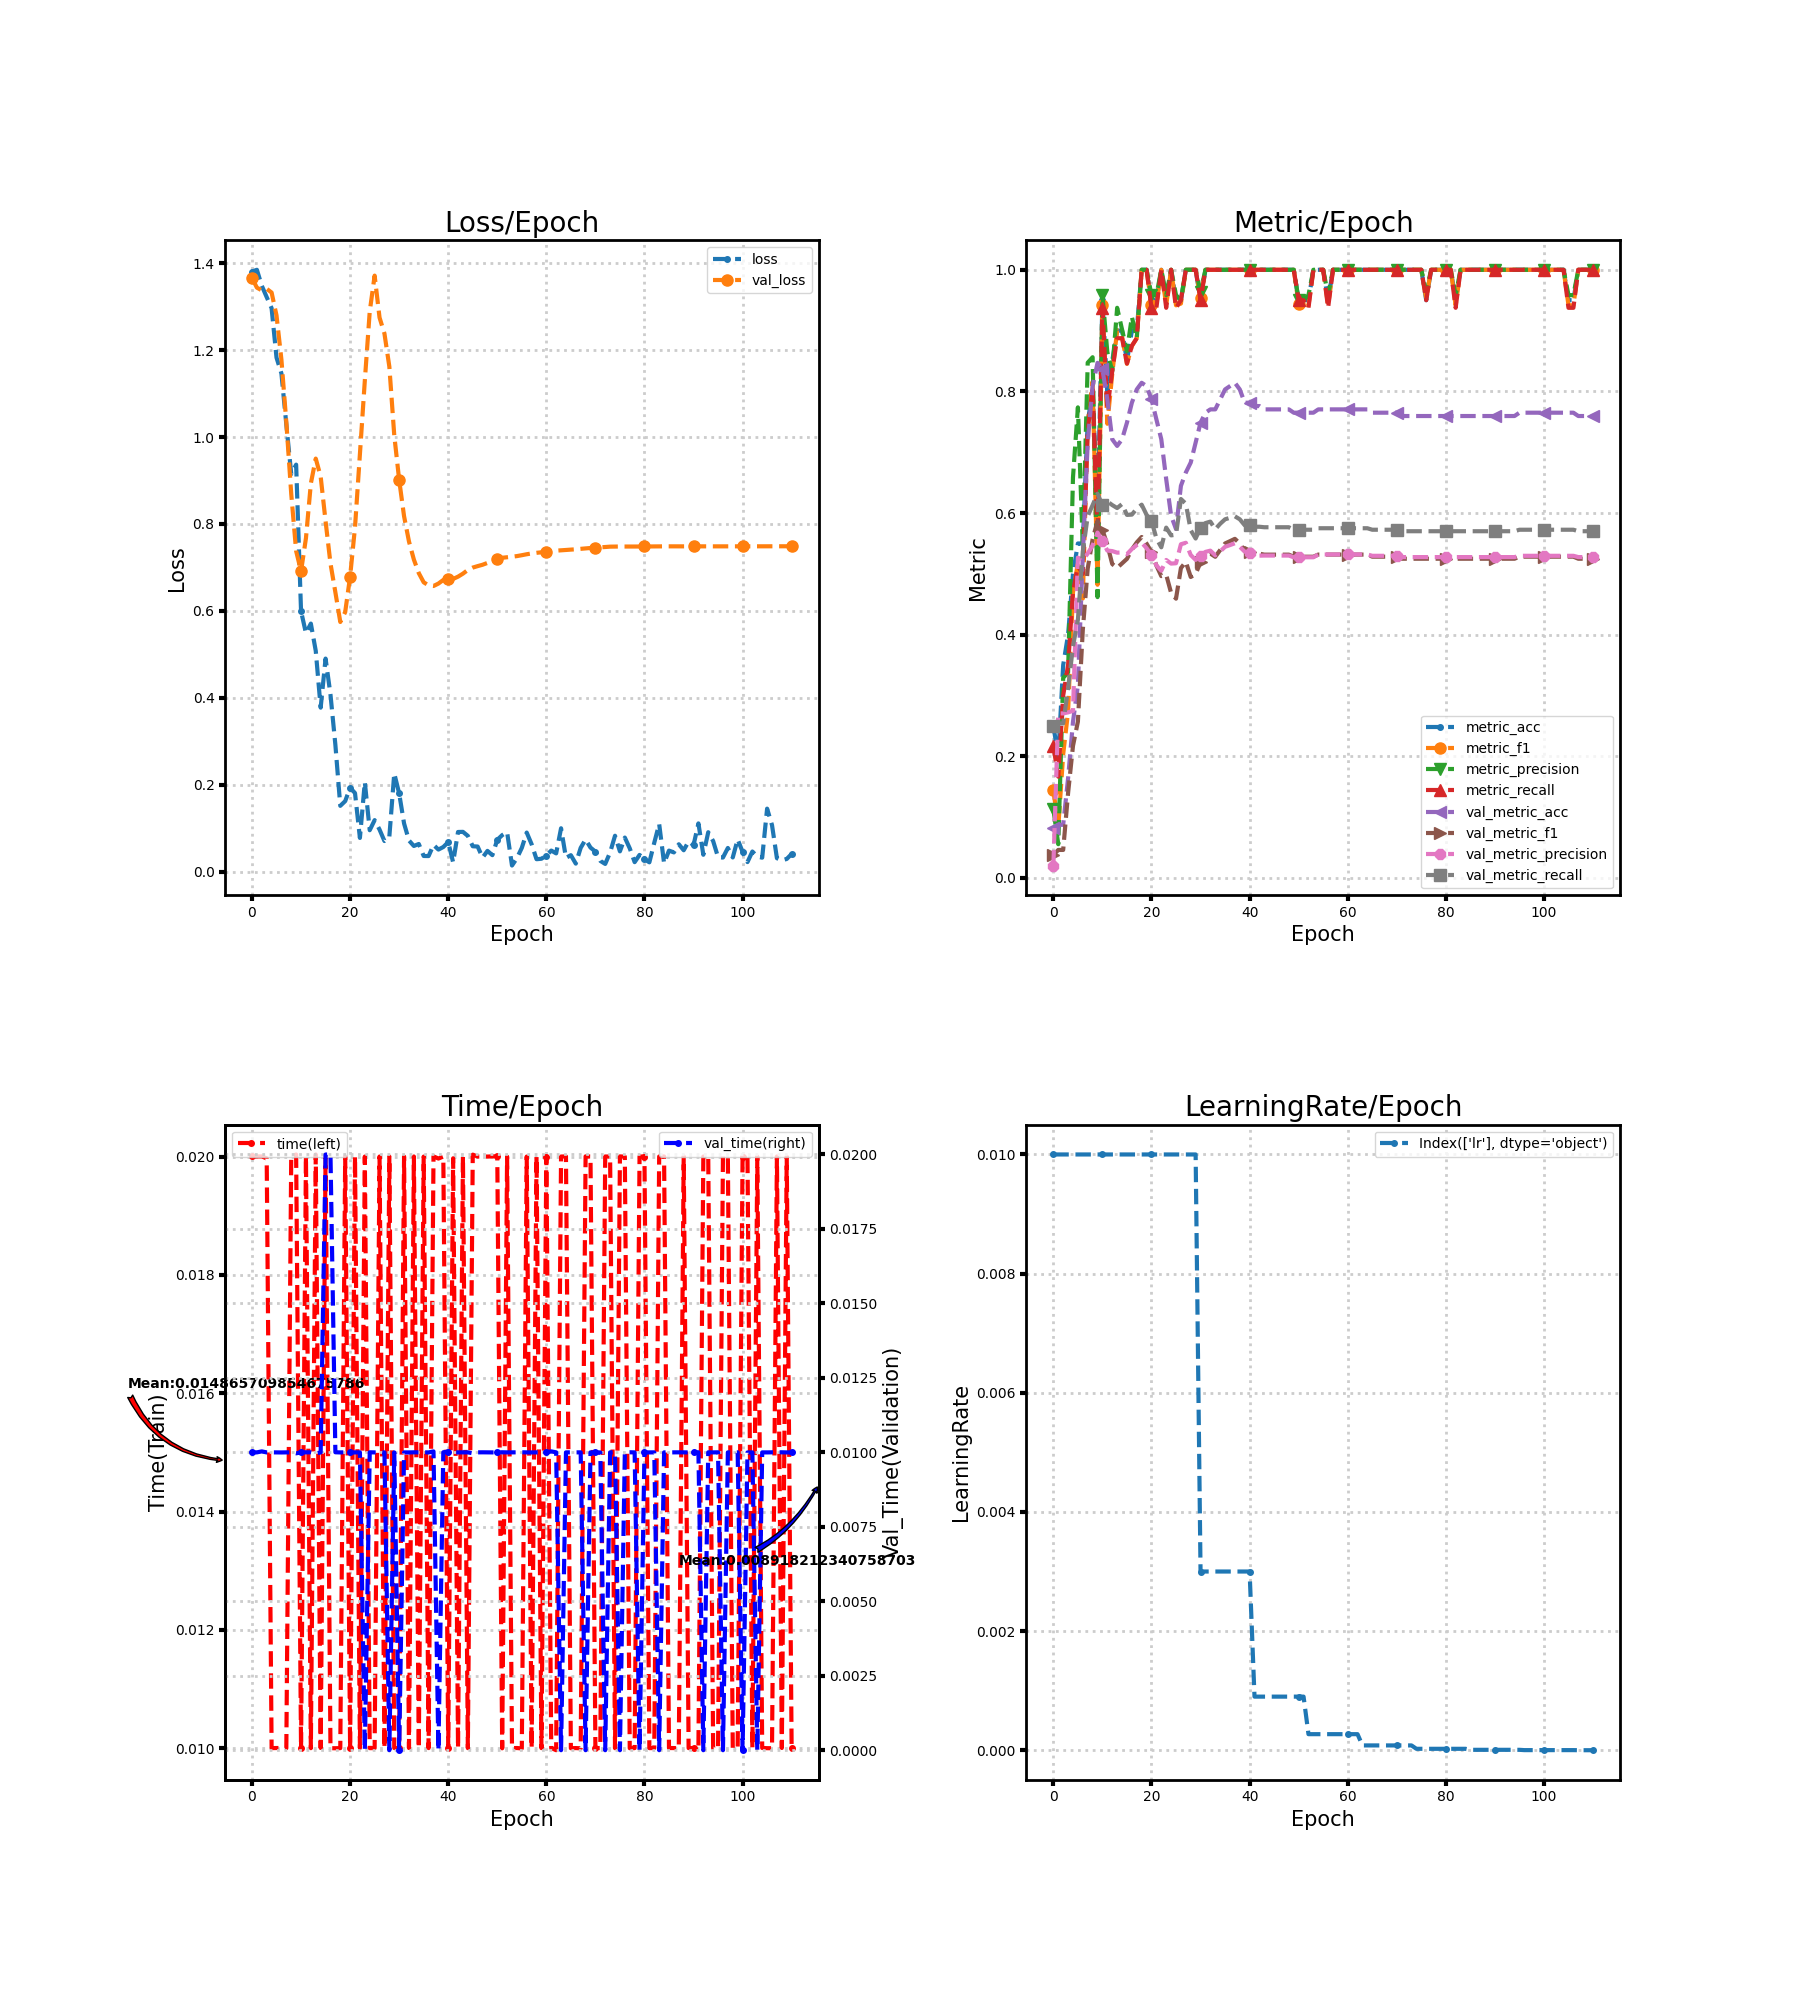

The data file committed next to this chart (first rows):
loss, metric_acc, metric_f1, metric_precision, metric_recall, time, lr, val_loss, val_metric_acc, val_metric_f1, val_metric_precision, val_metric_recall, val_time
1.381, 0.25, 0.1455, 0.1131, 0.2167, 0.02, 0.01, 1.366, 0.08197, 0.03788, 0.02049, 0.25, 0.009998
1.385, 0.2, 0.08333, 0.05556, 0.1667, 0.02, 0.01, 1.344, 0.08743, 0.04614, 0.2706, 0.2541, 0.009999
1.348, 0.35, 0.2033, 0.3289, 0.3, 0.02, 0.01, 1.338, 0.08743, 0.04614, 0.2706, 0.2541, 0.01003
1.322, 0.4, 0.2733, 0.3382, 0.35, 0.01997, 0.01, 1.341, 0.1639, 0.1397, 0.2723, 0.3115, 0.009997
1.297, 0.5, 0.4697, 0.6587, 0.4708, 0.01, 0.01, 1.333, 0.2568, 0.2172, 0.2748, 0.3811, 0.009999
1.183, 0.55, 0.5179, 0.7738, 0.5125, 0.01, 0.01, 1.28, 0.3169, 0.2571, 0.5268, 0.4246, 0.009998
1.146, 0.55, 0.4595, 0.5446, 0.5, 0.01, 0.01, 1.178, 0.5301, 0.4078, 0.5223, 0.5366, 0.009996
1.029, 0.75, 0.7481, 0.8472, 0.7333, 0.01, 0.01, 1.034, 0.7158, 0.5087, 0.5337, 0.5948, 0.009999
0.9149, 0.8, 0.8161, 0.8562, 0.8083, 0.02, 0.01, 0.8695, 0.8087, 0.5568, 0.5468, 0.613, 0.009999
0.9366, 0.6, 0.4821, 0.4618, 0.5583, 0.02003, 0.01, 0.7377, 0.847, 0.5867, 0.5679, 0.6318, 0.009967
0.5994, 0.95, 0.9416, 0.9583, 0.9375, 0.01, 0.01, 0.6914, 0.8361, 0.5725, 0.554, 0.6127, 0.009998
0.5486, 0.8, 0.7469, 0.8646, 0.7708, 0.02, 0.01, 0.7672, 0.7869, 0.5479, 0.5383, 0.6191, 0.01
0.5707, 0.85, 0.8285, 0.8333, 0.8333, 0.01, 0.01, 0.8933, 0.7213, 0.5162, 0.5375, 0.6132, 0.01
0.5079, 0.9, 0.9008, 0.9375, 0.8875, 0.02004, 0.01, 0.9505, 0.7104, 0.5099, 0.5349, 0.6083, 0.009963
0.3772, 0.9, 0.8905, 0.9018, 0.8875, 0.01, 0.01, 0.909, 0.7213, 0.5173, 0.5352, 0.6148, 0.009996
0.4902, 0.85, 0.8453, 0.8661, 0.8458, 0.02, 0.01, 0.8064, 0.7486, 0.5247, 0.5324, 0.597, 0.02
0.4073, 0.9, 0.8747, 0.9226, 0.875, 0.01, 0.01, 0.709, 0.7814, 0.5401, 0.5409, 0.5975, 0.02
0.2915, 0.9, 0.8875, 0.8875, 0.8875, 0.01, 0.01, 0.6427, 0.8033, 0.5518, 0.5474, 0.6073, 0.01
0.1513, 1.0, 1.0, 1.0, 1.0, 0.01, 0.01, 0.5744, 0.8142, 0.5607, 0.5514, 0.6138, 0.009997
0.1621, 1.0, 1.0, 1.0, 1.0, 0.02, 0.01, 0.5972, 0.8087, 0.5497, 0.5423, 0.5972, 0.01
0.1929, 0.95, 0.9416, 0.9583, 0.9375, 0.01, 0.01, 0.6788, 0.7869, 0.536, 0.5313, 0.5874, 0.009997
0.1806, 0.95, 0.9416, 0.9583, 0.9375, 0.02, 0.01, 0.7923, 0.7541, 0.5139, 0.514, 0.5584, 0.009998
0.07739, 1.0, 1.0, 1.0, 1.0, 0.01, 0.01, 0.9608, 0.7213, 0.4964, 0.5052, 0.5437, 0.009998
0.2059, 0.95, 0.9416, 0.9583, 0.9375, 0.02, 0.01, 1.13, 0.6557, 0.4986, 0.5229, 0.5761, 0.0
0.09512, 1.0, 1.0, 1.0, 1.0, 0.01, 0.01, 1.289, 0.5956, 0.4688, 0.5169, 0.5633, 0.01
0.1184, 0.95, 0.9416, 0.9583, 0.9375, 0.01, 0.01, 1.372, 0.5738, 0.4593, 0.5175, 0.5644, 0.009998
0.09662, 0.95, 0.9444, 0.95, 0.95, 0.02, 0.01, 1.275, 0.6448, 0.5096, 0.5488, 0.6231, 0.009999
0.07023, 1.0, 1.0, 1.0, 1.0, 0.01, 0.01, 1.238, 0.6667, 0.5199, 0.5511, 0.6154, 0.009997
0.08045, 1.0, 1.0, 1.0, 1.0, 0.02, 0.01, 1.162, 0.6831, 0.4949, 0.531, 0.5719, 0.0
0.226, 1.0, 1.0, 1.0, 1.0, 0.01, 0.01, 1.004, 0.7158, 0.5, 0.5231, 0.5582, 0.009999
0.1798, 0.95, 0.953, 0.9643, 0.95, 0.009999, 0.003, 0.9015, 0.7486, 0.5188, 0.5291, 0.5762, 0.0
0.1106, 1.0, 1.0, 1.0, 1.0, 0.02, 0.003, 0.8178, 0.765, 0.5301, 0.5362, 0.5835, 0.009998
0.07146, 1.0, 1.0, 1.0, 1.0, 0.01, 0.003, 0.7597, 0.7705, 0.5334, 0.5382, 0.586, 0.009997
0.05886, 1.0, 1.0, 1.0, 1.0, 0.02, 0.003, 0.718, 0.7705, 0.5281, 0.5305, 0.5734, 0.01
0.06347, 1.0, 1.0, 1.0, 1.0, 0.01, 0.003, 0.6869, 0.7869, 0.5392, 0.5369, 0.5824, 0.009999
0.03584, 1.0, 1.0, 1.0, 1.0, 0.02, 0.003, 0.6657, 0.8033, 0.55, 0.5445, 0.5898, 0.01
0.03564, 1.0, 1.0, 1.0, 1.0, 0.01, 0.003, 0.6586, 0.8087, 0.5538, 0.5474, 0.5922, 0.009997
0.06148, 1.0, 1.0, 1.0, 1.0, 0.02, 0.003, 0.6572, 0.8142, 0.5576, 0.5504, 0.5947, 0.01003
0.05056, 1.0, 1.0, 1.0, 1.0, 0.01997, 0.003, 0.6628, 0.8033, 0.55, 0.5445, 0.5898, 0.0
0.05651, 1.0, 1.0, 1.0, 1.0, 0.02, 0.003, 0.6712, 0.7814, 0.5377, 0.5366, 0.58, 0.01
0.06775, 1.0, 1.0, 1.0, 1.0, 0.01, 0.003, 0.6727, 0.7814, 0.5368, 0.5346, 0.58, 0.01003
0.02128, 1.0, 1.0, 1.0, 1.0, 0.01997, 0.0009, 0.6735, 0.776, 0.5333, 0.5299, 0.5775, 0.01
0.09108, 1.0, 1.0, 1.0, 1.0, 0.01, 0.0009, 0.6787, 0.776, 0.5333, 0.5299, 0.5775, 0.009998
0.09135, 1.0, 1.0, 1.0, 1.0, 0.02, 0.0009, 0.6857, 0.7705, 0.5316, 0.5301, 0.5767, 0.01
0.08212, 1.0, 1.0, 1.0, 1.0, 0.01, 0.0009, 0.6941, 0.7705, 0.5316, 0.5301, 0.5767, 0.009999
0.0582, 1.0, 1.0, 1.0, 1.0, 0.02003, 0.0009, 0.6996, 0.7705, 0.5316, 0.5301, 0.5767, 0.009969
0.05759, 1.0, 1.0, 1.0, 1.0, 0.02, 0.0009, 0.703, 0.7705, 0.5316, 0.5301, 0.5767, 0.009999
0.03209, 1.0, 1.0, 1.0, 1.0, 0.02, 0.0009, 0.7061, 0.7705, 0.5316, 0.5301, 0.5767, 0.01
0.04755, 1.0, 1.0, 1.0, 1.0, 0.02, 0.0009, 0.7104, 0.7705, 0.5316, 0.5301, 0.5767, 0.009999
0.03768, 1.0, 1.0, 1.0, 1.0, 0.02, 0.0009, 0.7157, 0.765, 0.5282, 0.5273, 0.5726, 0.009998
0.07317, 0.95, 0.9444, 0.95, 0.95, 0.02, 0.0009, 0.7198, 0.765, 0.5282, 0.5273, 0.5726, 0.009999
0.08378, 0.95, 0.9444, 0.95, 0.95, 0.009998, 0.0009, 0.7222, 0.765, 0.5282, 0.5273, 0.5726, 0.01
0.09089, 0.95, 0.9416, 0.9583, 0.9375, 0.02, 0.00027, 0.7234, 0.765, 0.5282, 0.5273, 0.5726, 0.009999
0.01385, 1.0, 1.0, 1.0, 1.0, 0.01, 0.00027, 0.7246, 0.765, 0.5282, 0.5273, 0.5726, 0.009999
0.03075, 1.0, 1.0, 1.0, 1.0, 0.01, 0.00027, 0.7261, 0.7705, 0.5318, 0.5319, 0.5751, 0.01
0.05448, 1.0, 1.0, 1.0, 1.0, 0.009996, 0.00027, 0.7281, 0.7705, 0.5318, 0.5319, 0.5751, 0.01
0.08973, 0.95, 0.9416, 0.9583, 0.9375, 0.02, 0.00027, 0.7303, 0.7705, 0.5318, 0.5319, 0.5751, 0.009999
0.06291, 1.0, 1.0, 1.0, 1.0, 0.01, 0.00027, 0.7322, 0.7705, 0.5318, 0.5319, 0.5751, 0.009997
0.02838, 1.0, 1.0, 1.0, 1.0, 0.02, 0.00027, 0.7336, 0.7705, 0.5318, 0.5319, 0.5751, 0.009998
0.02946, 1.0, 1.0, 1.0, 1.0, 0.01, 0.00027, 0.7348, 0.7705, 0.5318, 0.5319, 0.5751, 0.009999
... 51 more rows
